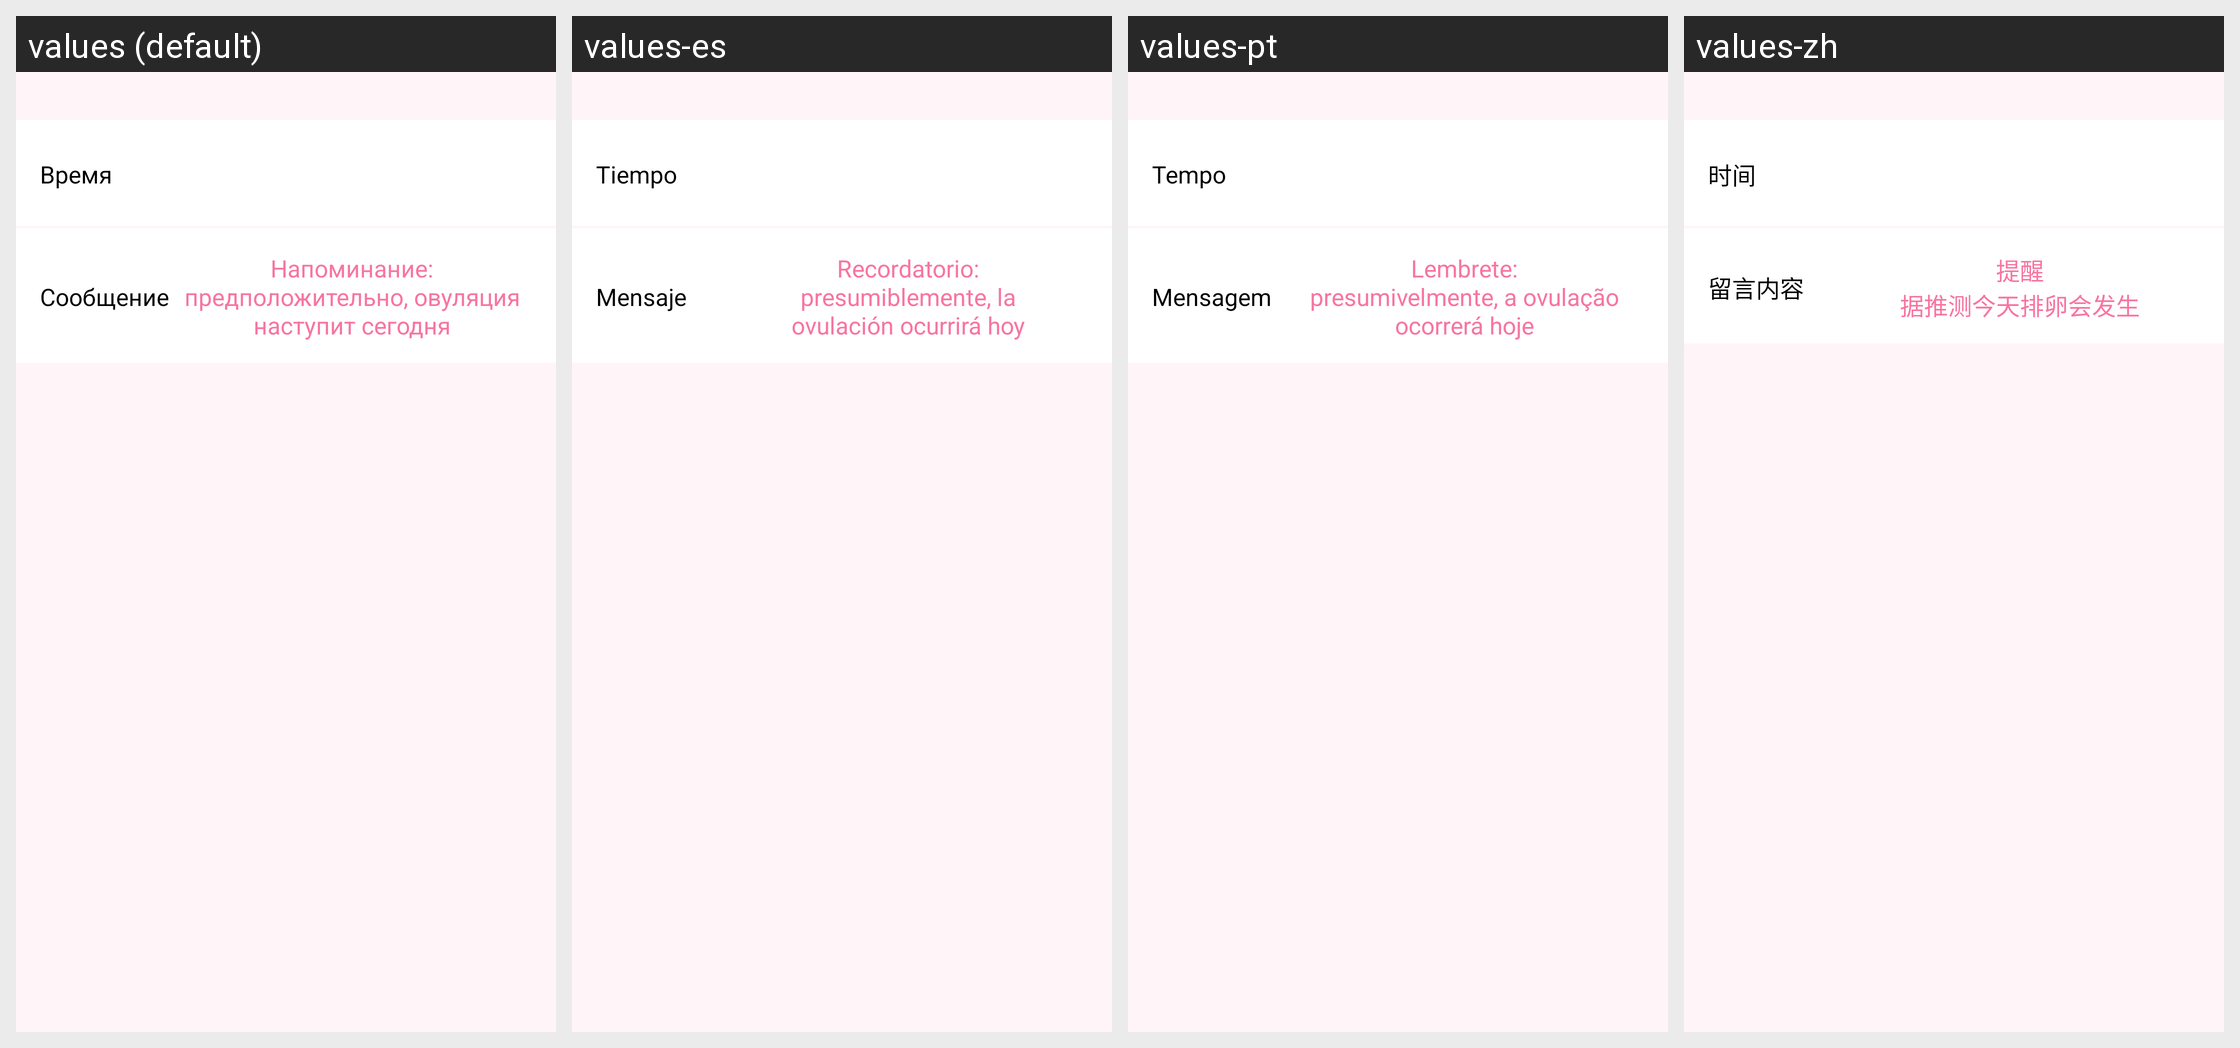

The Android screen above is rendered under several locales of the same app. Produce the string resources it draws, with the default and per-locale values.
Android screen res/layout/fragment_ovulation_notification.xml rendered under 4 locales, left to right: values (default), values-es, values-pt, values-zh. Device: Nexus 5 (rendered at 1080×1920; each locale shown at half size, 540×960, under a caption strip naming it); theme AppTheme.
Other locales in the repository, not shown: values-en, values-es-rES, values-th, values-vi, values-zh-rCN.
Strings drawn on this screen, with the default value and each locale's value (text and hints the layout hard-codes, and strings that could not be matched under every locale, appear in the picture but are not listed):

time
  values: Время
  values-es: Tiempo
  values-pt: Tempo
  values-zh: 时间

message
  values: Сообщение
  values-es: Mensaje
  values-pt: Mensagem
  values-zh: 留言内容

ovulation_will_stsrt_message
  values: Напоминание:
      предположительно, овуляция
      наступит сегодня
  values-es: Recordatorio:
      presumiblemente, la
      ovulación ocurrirá hoy
  values-pt: Lembrete:
      presumivelmente, a ovulação
      ocorrerá hoje
  values-zh: 提醒
      据推测今天排卵会发生
